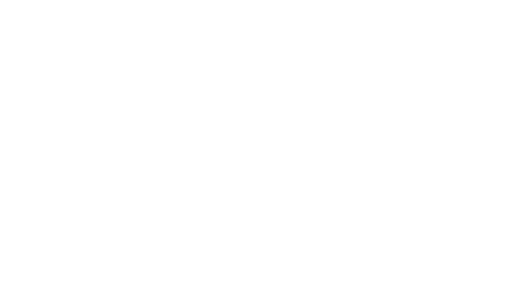
t = 0.00 s
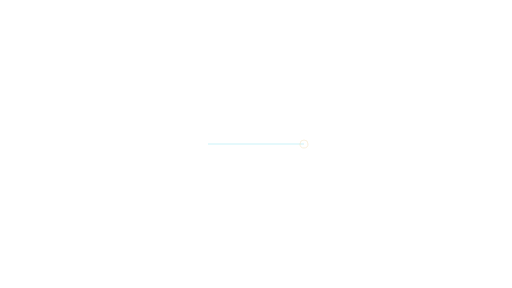
t = 0.47 s
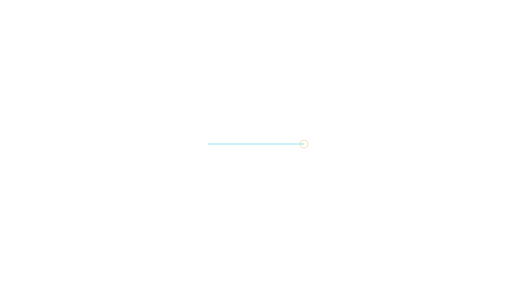
t = 0.93 s
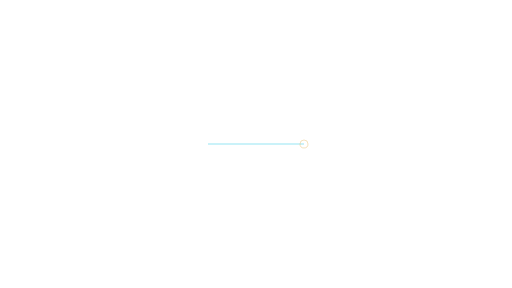
t = 1.40 s
t = 1.87 s: frame unchanged from t = 0.93 s, image omitted
t = 2.33 s: frame unchanged from t = 0.47 s, image omitted

The animated SVG that drew these frames (rendered in a browser with its animation timeline set to each time). Animation: 1 SMIL element (animate=1); one cycle of 2.80 s, repeats indefinitely.

<svg xmlns="http://www.w3.org/2000/svg" xmlns:xlink="http://www.w3.org/1999/xlink" width="1920" height="1080" viewBox="0 0 1920 1080" role="img" aria-labelledby="title desc"><title id="title">Completion marker — Wide comparison</title><desc id="desc">Animate a neutral completion indicator; requires actual supporting context. Loop duration 2.8 seconds. Animate in a modern browser. To use in PowerPoint/video, render frames or record a timed browser playback; SVG import may be static. Transparent source canvas; export alpha as WebM/ProRes 4444 when needed. Preserve animation duration and 1920x1080 aspect ratio. Original artwork, CC BY 4.0. Attribution: AI Update Sources.</desc><defs><linearGradient id="bg" x1="0" y1="0" x2="1" y2="1"><stop stop-color="#061423"/><stop offset="1" stop-color="#0c273d"/></linearGradient><radialGradient id="soft"><stop stop-color="#53d5ec" stop-opacity=".13"/><stop offset="1" stop-color="#53d5ec" stop-opacity="0"/></radialGradient><radialGradient id="quiet"><stop stop-color="#061423" stop-opacity=".40"/><stop offset=".55" stop-color="#061423" stop-opacity=".25"/><stop offset="1" stop-color="#061423" stop-opacity="0"/></radialGradient><linearGradient id="ribbon"><stop stop-color="#53d5ec"/><stop offset=".6" stop-color="#eaf7ff"/><stop offset="1" stop-color="#e5bb69"/></linearGradient></defs><g ><animate attributeName="opacity" values="0;1;1;0" dur="2.8s" repeatCount="indefinite" /><path d="M 780 540 H 1140" fill="none" stroke="#53d5ec" stroke-width="4" opacity="0.6" /><circle cx="1140.00" cy="540.00" r="15.00" fill="none" stroke="#e5bb69" stroke-width="2" opacity="0.8" /></g></svg>
